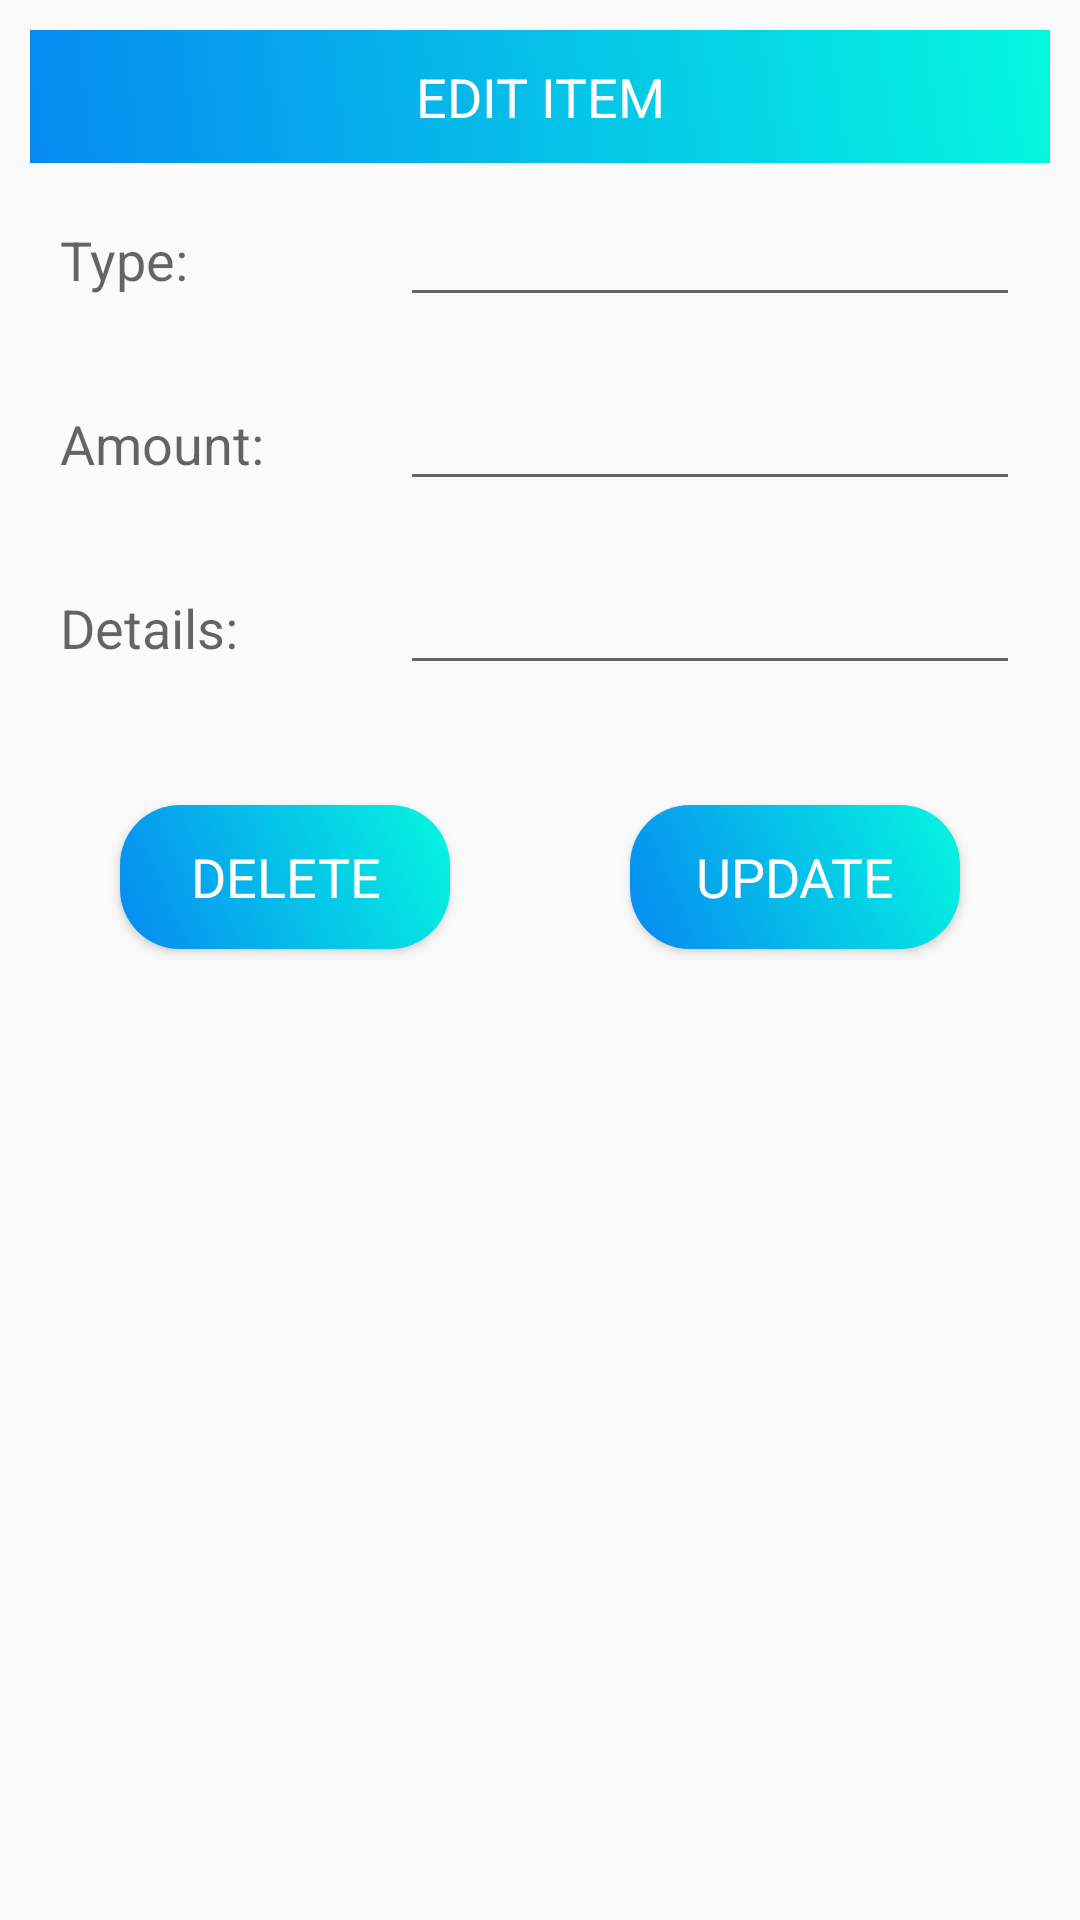

Write the Android layout XML for this screen, with the resource values it uses.
<!-- AndroidManifest.xml: application theme AppTheme -->
<!-- res/layout/update_data.xml -->
<?xml version="1.0" encoding="utf-8"?>
<LinearLayout xmlns:android="http://schemas.android.com/apk/res/android"
    android:layout_width="match_parent"
    android:layout_height="match_parent"
    android:orientation="vertical">

    <ScrollView
        android:layout_width="match_parent"
        android:layout_height="wrap_content">

        <LinearLayout
            android:layout_width="match_parent"
            android:layout_height="wrap_content"
            android:layout_margin="10dp"
            android:orientation="vertical">

            <TextView
                android:layout_width="match_parent"
                android:layout_height="wrap_content"
                android:background="@drawable/back_design"
                android:gravity="center"
                android:padding="10dp"
                android:text="@string/edit_item"
                android:textAppearance="?android:textAppearanceMedium"
                android:textColor="@android:color/white" />

            <LinearLayout
                android:layout_width="match_parent"
                android:layout_height="wrap_content"
                android:orientation="horizontal">

                <RelativeLayout
                    android:layout_width="0dp"
                    android:layout_height="wrap_content"
                    android:layout_weight="1">

                    <TextView
                        android:layout_width="match_parent"
                        android:layout_height="wrap_content"
                        android:layout_margin="10dp"
                        android:text="@string/type"
                        android:textAppearance="?android:textAppearanceMedium" />
                </RelativeLayout>

                <RelativeLayout
                    android:layout_width="0dp"
                    android:layout_height="wrap_content"
                    android:layout_weight="2">

                    <EditText
                        android:id="@+id/et_type_upd"
                        android:layout_width="match_parent"
                        android:layout_height="wrap_content"
                        android:layout_margin="10dp" />

                </RelativeLayout>

            </LinearLayout>

            <LinearLayout
                android:layout_width="match_parent"
                android:layout_height="wrap_content"
                android:orientation="horizontal">

                <RelativeLayout
                    android:layout_width="0dp"
                    android:layout_height="wrap_content"
                    android:layout_weight="1">

                    <TextView
                        android:layout_width="match_parent"
                        android:layout_height="wrap_content"
                        android:layout_margin="10dp"
                        android:text="@string/amount"
                        android:textAppearance="?android:textAppearanceMedium" />
                </RelativeLayout>

                <RelativeLayout
                    android:layout_width="0dp"
                    android:layout_height="wrap_content"
                    android:layout_weight="2">

                    <EditText
                        android:id="@+id/et_amount_upd"
                        android:layout_width="match_parent"
                        android:layout_height="wrap_content"
                        android:layout_margin="10dp"
                        android:inputType="numberDecimal" />

                </RelativeLayout>

            </LinearLayout>

            <LinearLayout
                android:layout_width="match_parent"
                android:layout_height="wrap_content"
                android:orientation="horizontal">

                <RelativeLayout
                    android:layout_width="0dp"
                    android:layout_height="wrap_content"
                    android:layout_weight="1">

                    <TextView
                        android:layout_width="match_parent"
                        android:layout_height="wrap_content"
                        android:layout_margin="10dp"
                        android:text="@string/details"
                        android:textAppearance="?android:textAppearanceMedium" />
                </RelativeLayout>

                <RelativeLayout
                    android:layout_width="0dp"
                    android:layout_height="wrap_content"
                    android:layout_weight="2">

                    <EditText
                        android:id="@+id/et_details_upd"
                        android:layout_width="match_parent"
                        android:layout_height="wrap_content"
                        android:layout_margin="10dp" />

                </RelativeLayout>

            </LinearLayout>

            <LinearLayout
                android:layout_width="match_parent"
                android:layout_height="wrap_content"
                android:orientation="horizontal">

                <RelativeLayout
                    android:layout_width="0dp"
                    android:layout_height="wrap_content"
                    android:layout_weight="1">

                    <Button
                        android:id="@+id/btn_delete"
                        android:layout_width="match_parent"
                        android:layout_height="wrap_content"
                        android:layout_margin="30dp"
                        android:background="@drawable/ed_design"
                        android:text="@string/delete"
                        android:textAppearance="?android:textAppearanceMedium"
                        android:textColor="@android:color/white" />
                </RelativeLayout>

                <RelativeLayout
                    android:layout_width="0dp"
                    android:layout_height="wrap_content"
                    android:layout_weight="1">

                    <Button
                        android:id="@+id/btn_Update"
                        android:layout_width="match_parent"
                        android:layout_height="wrap_content"
                        android:layout_margin="30dp"
                        android:background="@drawable/ed_design"
                        android:text="@string/update"
                        android:textAppearance="?android:textAppearanceMedium"
                        android:textColor="@android:color/white" />
                </RelativeLayout>

            </LinearLayout>


        </LinearLayout>

    </ScrollView>

</LinearLayout>
<!-- resources referenced by this layout -->
<resources>
  <!-- drawable back_design (drawable-v24) -->
  <?xml version="1.0" encoding="utf-8"?>
  <shape xmlns:android="http://schemas.android.com/apk/res/android">
      <gradient
          android:angle="45"
          android:endColor="#05F7E0"
          android:startColor="#0689F1" />
  
  
  </shape>
  <!-- drawable ed_design (drawable-v24) -->
  <?xml version="1.0" encoding="utf-8"?>
  <shape xmlns:android="http://schemas.android.com/apk/res/android">
      <gradient
          android:angle="45"
          android:endColor="#05F7E0"
          android:startColor="#0689F1" />
      <corners
          android:bottomLeftRadius="20dp"
          android:bottomRightRadius="20dp"
          android:topLeftRadius="20dp"
          android:topRightRadius="20dp" />
  </shape>
  <string name="amount">Amount:</string>
  <string name="delete">DELETE</string>
  <string name="details">Details:</string>
  <string name="edit_item">EDIT ITEM</string>
  <string name="type">Type:</string>
  <string name="update">UPDATE</string>
  <style name="AppTheme" parent="Theme.AppCompat.Light.NoActionBar">
          
          <item name="colorPrimary">@color/colorPrimary</item>
          <item name="colorPrimaryDark">@color/colorPrimaryDark</item>
          <item name="colorAccent">@color/colorAccent</item>
          <item name="windowActionBar">false</item>
          <item name="windowNoTitle">true</item>
  
          <item name="drawerArrowStyle">@style/DrawerIconStyle</item>
  
      </style>
  <color name="colorPrimary">#000000</color>
  <color name="colorPrimaryDark">#000000</color>
  <color name="colorAccent">#4285f4</color>
  <style name="DrawerIconStyle" parent="Widget.AppCompat.DrawerArrowToggle">
          <item name="color">@android:color/white</item>
      </style>
</resources>
